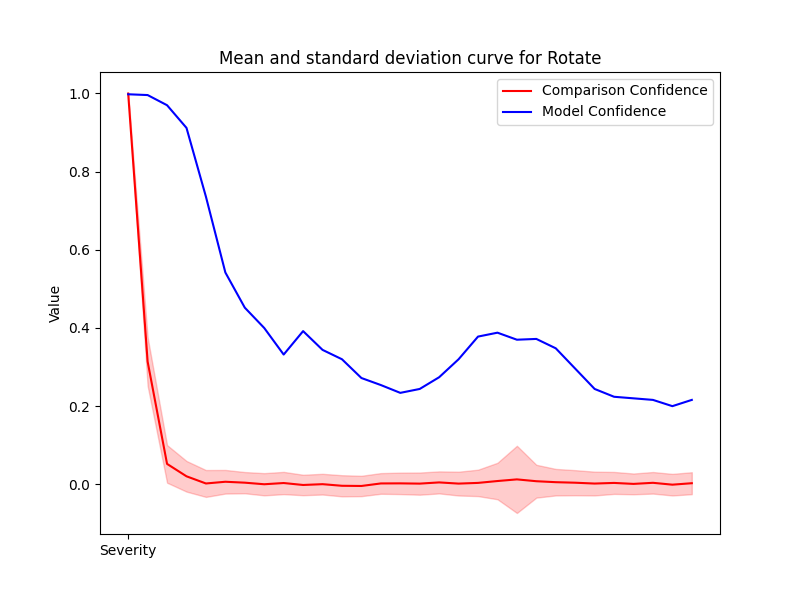

Data behind this chart, as committed beside it:
Severity, Mean, Std, Accuracy
1, 0.9999, 0.00138, 0.998
2, 0.3141, 0.06213, 0.996
3, 0.05226, 0.04813, 0.97
4, 0.02052, 0.03922, 0.912
5, 0.002144, 0.0344, 0.736
6, 0.006548, 0.03023, 0.542
7, 0.004201, 0.0272, 0.452
8, 0.0001663, 0.02842, 0.4
9, 0.003311, 0.0285, 0.332
10, -0.001704, 0.02617, 0.392
11, 0.0003729, 0.02651, 0.344
12, -0.003752, 0.02706, 0.32
13, -0.004237, 0.02606, 0.272
14, 0.002232, 0.02644, 0.254
15, 0.002431, 0.02745, 0.234
16, 0.001784, 0.02838, 0.244
17, 0.004872, 0.02819, 0.274
18, 0.001831, 0.03047, 0.32
19, 0.003623, 0.0338, 0.378
20, 0.008413, 0.04668, 0.388
21, 0.01261, 0.08601, 0.37
22, 0.007929, 0.04202, 0.372
23, 0.005458, 0.03393, 0.348
24, 0.004099, 0.03214, 0.296
25, 0.001951, 0.03042, 0.244
26, 0.003556, 0.02811, 0.224
27, 0.001074, 0.02658, 0.22
28, 0.003848, 0.0276, 0.216
29, -0.0009014, 0.02763, 0.2
30, 0.002813, 0.02809, 0.216
